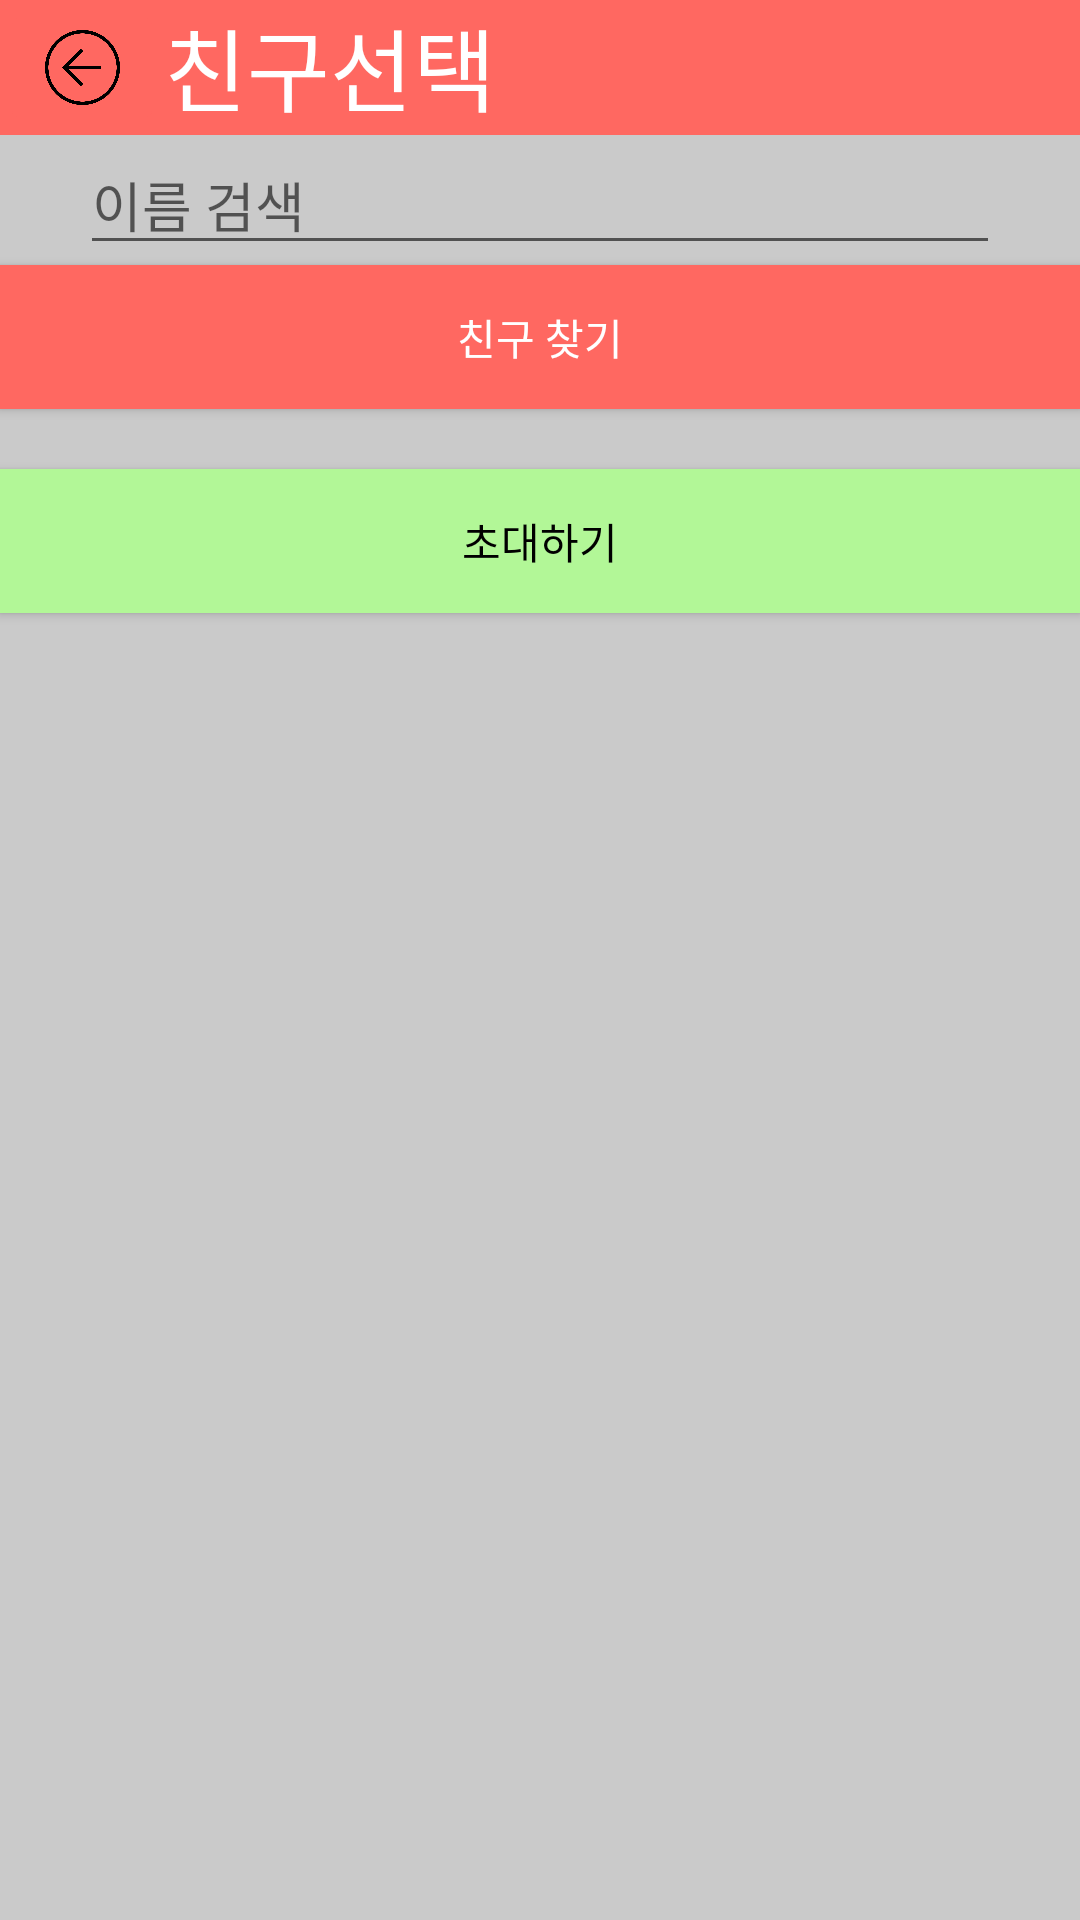

The Android layout XML behind this screen, and the referenced resources:
<!-- AndroidManifest.xml: application theme AppTheme -->
<!-- res/layout/invite_friend_in_chatroom.xml -->
<?xml version="1.0" encoding="utf-8"?>
<android.support.constraint.ConstraintLayout
    xmlns:android="http://schemas.android.com/apk/res/android"
    xmlns:app="http://schemas.android.com/apk/res-auto"
    xmlns:tools="http://schemas.android.com/tools"
    android:background="@color/white_gray"
    android:layout_width="match_parent"
    android:layout_height="match_parent">


    <LinearLayout
        android:id="@+id/linearLayout3"
        android:layout_width="0dp"
        android:layout_height="fill_parent"
        android:orientation="vertical"
        app:layout_constraintEnd_toEndOf="parent"
        app:layout_constraintStart_toStartOf="parent"
        app:layout_constraintTop_toTopOf="parent">

        <LinearLayout
            android:layout_width="match_parent"
            android:layout_height="wrap_content"
            android:background="@color/btn_logut_bg"
            android:orientation="horizontal">

            <ImageButton
                android:id="@+id/backchatroom"
                android:layout_width="60dp"
                android:layout_height="45dp"
                android:layout_weight="0.5"
                android:backgroundTint="@color/btn_logut_bg"
                android:scaleType="centerInside"
                android:src="@drawable/back_button" />

            <TextView
                android:id="@+id/find_friend_chat"
                android:layout_width="match_parent"
                android:layout_height="wrap_content"
                android:layout_weight="5"
                android:background="@color/btn_logut_bg"
                android:text="친구선택"
                android:textColor="@color/white"
                android:textSize="30dp" />
        </LinearLayout>

        <LinearLayout
            android:layout_width="match_parent"
            android:layout_height="wrap_content"
            android:orientation="horizontal">


            <Space
                android:layout_width="wrap_content"
                android:layout_height="wrap_content"
                android:layout_weight="1" />

            <EditText
                android:id="@+id/InviteFindfriendName"
                android:layout_width="280dp"
                android:layout_height="wrap_content"
                android:layout_weight="1"
                android:ems="10"
                android:hint="이름 검색
"
                android:inputType="textPersonName" />

            <Space
                android:layout_width="wrap_content"
                android:layout_height="wrap_content"
                android:layout_weight="1" />

        </LinearLayout>

        <Button
            android:id="@+id/select_invite_friend"
            android:layout_width="match_parent"
            android:layout_height="wrap_content"
            android:background="@color/btn_logut_bg"
            android:text="친구 찾기"
            android:textColor="@color/white" />

        <Space
            android:layout_width="match_parent"
            android:layout_height="20dp" />

        <Button
            android:id="@+id/invite"
            android:layout_width="match_parent"
            android:layout_height="wrap_content"
            android:background="@color/white_green"
            android:text="초대하기"
            android:textColor="@color/black"
            app:layout_constraintBottom_toBottomOf="parent"
            app:layout_constraintEnd_toEndOf="parent"
            app:layout_constraintStart_toStartOf="parent" />

        <android.support.v7.widget.RecyclerView
            android:id="@+id/InviteFriendInChatroom_recycler"
            android:layout_width="match_parent"
            android:layout_height="wrap_content">

        </android.support.v7.widget.RecyclerView>

    </LinearLayout>

</android.support.constraint.ConstraintLayout>
<!-- resources referenced by this layout -->
<resources>
  <color name="black">#000000</color>
  <color name="btn_logut_bg">#ff6861</color>
  <color name="white">#ffffff</color>
  <color name="white_gray">#cacaca</color>
  <color name="white_green">#b2f797</color>
  <!-- drawable back_button: png bitmap (drawable, 12783 bytes) -->
  <style name="AppTheme" parent="Base.Theme.AppCompat.Light.DarkActionBar">
          
          <item name="colorPrimary">@color/colorPrimary</item>
          <item name="colorPrimaryDark">@color/colorPrimaryDark</item>
          <item name="colorAccent">@color/colorAccent</item>
      </style>
  <color name="colorPrimary">#3F51B5</color>
  <color name="colorPrimaryDark">#303F9F</color>
  <color name="colorAccent">#FF4081</color>
</resources>
